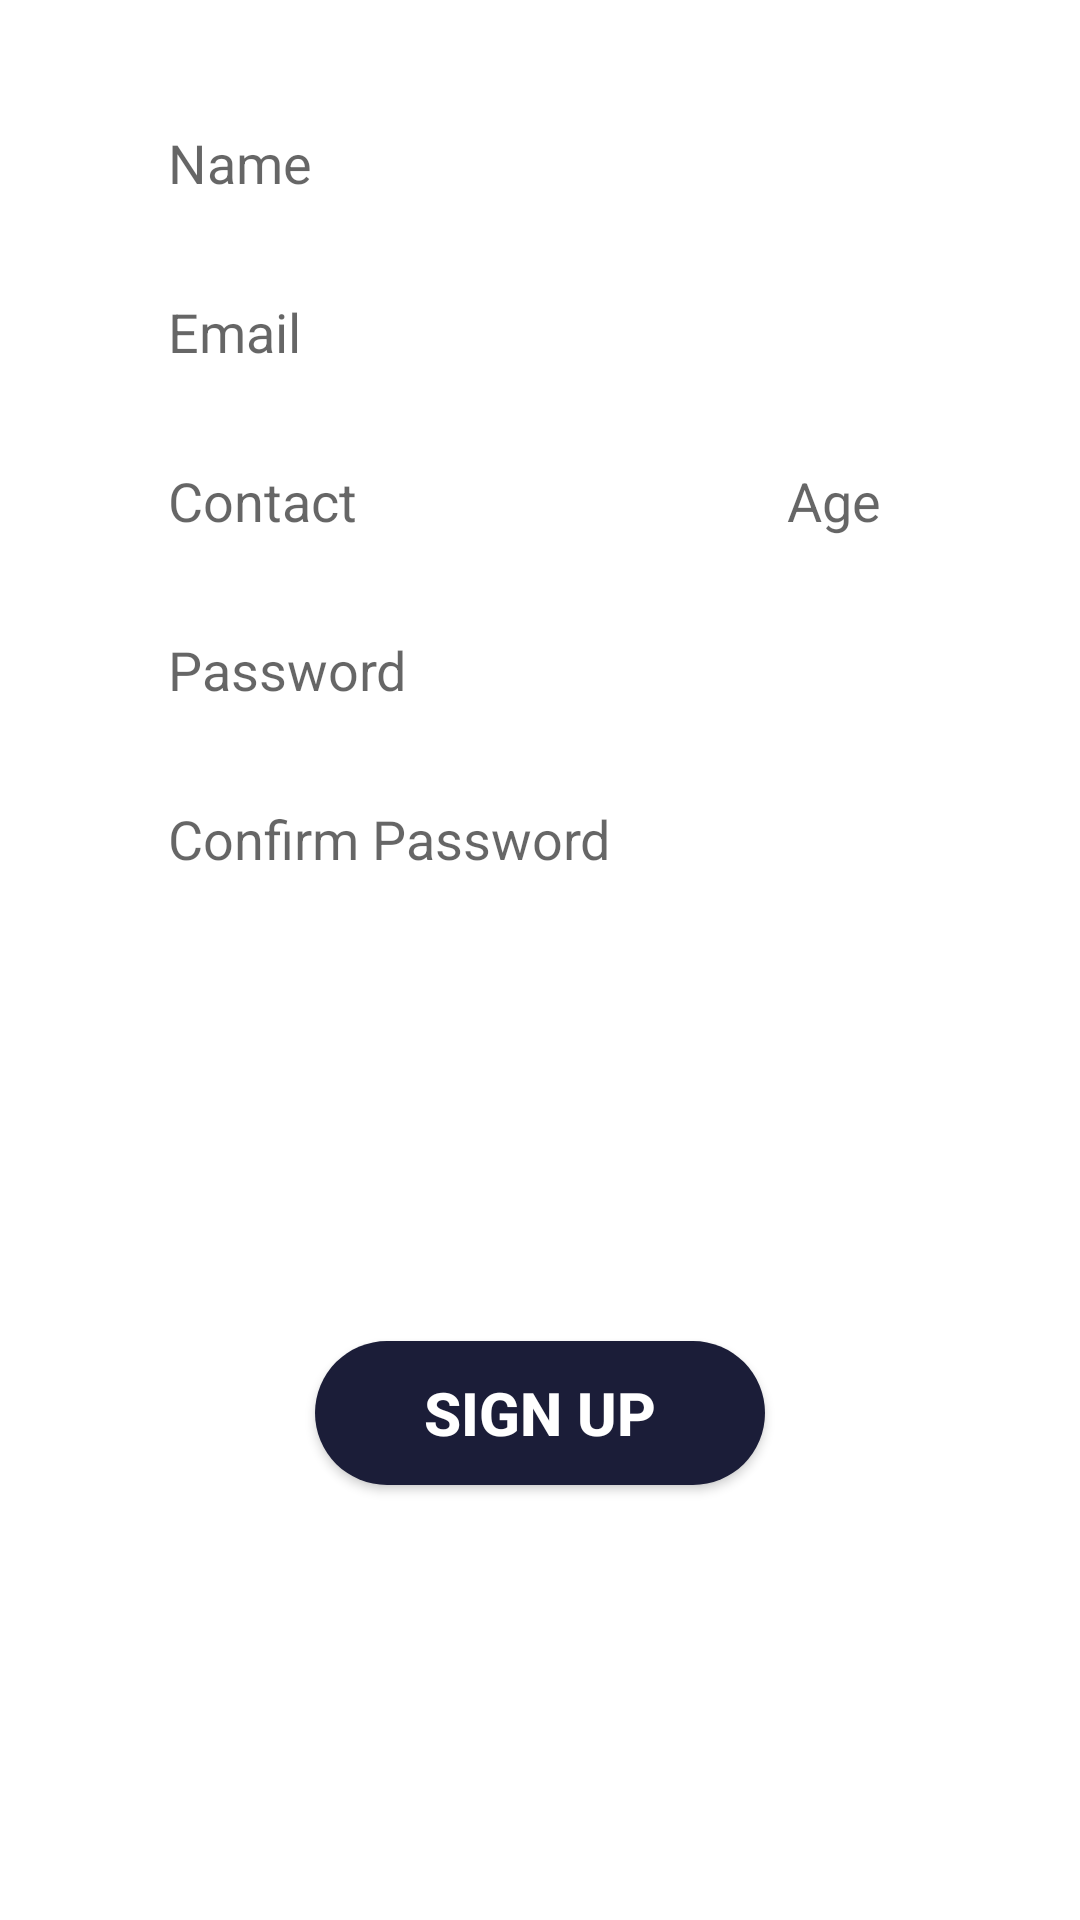

The Android layout XML behind this screen, and the referenced resources:
<!-- AndroidManifest.xml: application theme Theme.Breezy -->
<!-- res/layout/fragment_signup.xml -->
<?xml version="1.0" encoding="utf-8"?>
<androidx.constraintlayout.widget.ConstraintLayout xmlns:android="http://schemas.android.com/apk/res/android"
    xmlns:app="http://schemas.android.com/apk/res-auto"
    android:layout_width="match_parent"
    android:layout_height="match_parent">

    <EditText
        android:id="@+id/reg_name"
        android:layout_width="0dp"
        android:layout_height="wrap_content"
        android:layout_marginStart="36dp"
        android:layout_marginTop="32dp"
        android:layout_marginEnd="36dp"
        android:background="@drawable/text"
        android:hint="Name"
        android:paddingStart="20dp"
        android:paddingTop="10dp"
        android:paddingBottom="10dp"
        app:layout_constraintEnd_toEndOf="parent"
        app:layout_constraintStart_toStartOf="parent"
        app:layout_constraintTop_toTopOf="parent" />

    <EditText
        android:id="@+id/reg_email"
        android:layout_width="0dp"
        android:layout_height="wrap_content"
        android:layout_marginStart="36dp"
        android:layout_marginTop="12dp"
        android:layout_marginEnd="36dp"
        android:background="@drawable/text"
        android:ems="10"
        android:hint="Email"
        android:paddingStart="20dp"
        android:paddingTop="10dp"
        android:paddingBottom="10dp"
        app:layout_constraintEnd_toEndOf="parent"
        app:layout_constraintStart_toStartOf="parent"
        app:layout_constraintTop_toBottomOf="@+id/reg_name" />

    <LinearLayout
        android:id="@+id/linear_lyt_login"
        android:layout_width="match_parent"
        android:layout_height="wrap_content"
        android:layout_marginStart="36dp"
        android:layout_marginTop="12dp"
        android:layout_marginEnd="36dp"
        android:orientation="horizontal"
        app:layout_constraintStart_toStartOf="parent"
        app:layout_constraintTop_toBottomOf="@+id/reg_email">

        <EditText
            android:id="@+id/reg_contact"
            android:layout_width="match_parent"
            android:layout_height="wrap_content"
            android:layout_marginEnd="8dp"
            android:layout_weight="1"
            android:background="@drawable/text"
            android:hint="Contact"
            android:paddingStart="20dp"
            android:paddingTop="10dp"
            android:paddingBottom="10dp" />

        <EditText
            android:id="@+id/reg_age"
            android:layout_width="match_parent"
            android:layout_height="wrap_content"
            android:layout_marginStart="4dp"
            android:layout_weight="2"
            android:background="@drawable/text"
            android:gravity="center"
            android:hint="Age"
            android:paddingTop="10dp"
            android:paddingBottom="10dp"
            app:layout_constraintEnd_toEndOf="parent"
            app:layout_constraintStart_toEndOf="@+id/reg_contact"
            app:layout_constraintTop_toBottomOf="@+id/reg_email" />

    </LinearLayout>

    <EditText
        android:id="@+id/reg_password"
        android:layout_width="0dp"
        android:layout_height="wrap_content"
        android:layout_marginStart="36dp"
        android:layout_marginTop="12dp"
        android:layout_marginEnd="36dp"
        android:background="@drawable/text"
        android:ems="10"
        android:hint="Password"
        android:inputType="textPassword"
        android:paddingStart="20dp"
        android:paddingTop="10dp"
        android:paddingBottom="10dp"
        app:layout_constraintEnd_toEndOf="parent"
        app:layout_constraintStart_toStartOf="parent"
        app:layout_constraintTop_toBottomOf="@+id/linear_lyt_login" />

    <EditText
        android:id="@+id/reg_conf_pass"
        android:layout_width="0dp"
        android:layout_height="wrap_content"
        android:layout_marginStart="36dp"
        android:layout_marginTop="12dp"
        android:layout_marginEnd="36dp"
        android:background="@drawable/text"
        android:ems="10"
        android:hint="Confirm Password"
        android:inputType="textPassword"
        android:paddingStart="20dp"
        android:paddingTop="10dp"
        android:paddingBottom="10dp"
        app:layout_constraintEnd_toEndOf="parent"
        app:layout_constraintStart_toStartOf="parent"
        app:layout_constraintTop_toBottomOf="@+id/reg_password" />

    <Button
        android:id="@+id/signup_btn"
        android:layout_width="150dp"
        android:layout_height="wrap_content"
        android:background="@drawable/round_button"
        android:text="SIGN UP"
        android:textColor="@android:color/white"
        android:textSize="20sp"
        android:textStyle="bold"
        app:layout_constraintBottom_toBottomOf="parent"
        app:layout_constraintEnd_toEndOf="parent"
        app:layout_constraintStart_toStartOf="parent"
        app:layout_constraintTop_toBottomOf="@+id/reg_conf_pass" />

</androidx.constraintlayout.widget.ConstraintLayout>
<!-- resources referenced by this layout -->
<resources>
  <!-- drawable round_button (drawable) -->
  <?xml version="1.0" encoding="utf-8"?>
  <selector xmlns:android="http://schemas.android.com/apk/res/android">
      <item>
          <shape
              android:shape="rectangle">
              <corners android:bottomLeftRadius="25dp"
                  android:topLeftRadius="25dp"
                  android:topRightRadius="25dp"
                  android:bottomRightRadius="25dp"
                  android:radius="10dp"/>
              <solid android:color="#1B1D38"/>
          </shape>
      </item>
      <item
          android:state_pressed="true">
          <shape
              android:shape="rectangle">
              <corners android:bottomLeftRadius="25dp"
                  android:topLeftRadius="25dp"
                  android:topRightRadius="25dp"
                  android:bottomRightRadius="25dp"
                  android:radius="10dp"/>
              <solid android:color="#6F8BD4"/>
          </shape>
      </item>
  </selector>
  <style name="Theme.Breezy" parent="Theme.MaterialComponents.Light.NoActionBar">
          
          <item name="colorPrimary">#1B1D38</item>
          <item name="colorPrimaryVariant">#1B2155</item>
          <item name="colorOnPrimary">#17203C</item>
          
          <item name="colorSecondary">@color/teal_200</item>
          <item name="colorSecondaryVariant">@color/teal_700</item>
          <item name="colorOnSecondary">@color/black</item>
          
          <item name="android:statusBarColor" tools:targetApi="l">?attr/colorPrimaryVariant</item>
          
      </style>
  <color name="teal_200">#FF03DAC5</color>
  <color name="teal_700">#FF018786</color>
  <color name="black">#FF000000</color>
</resources>
